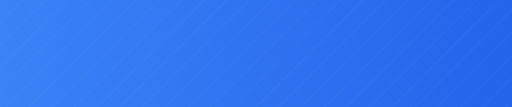
t = 0.00 s
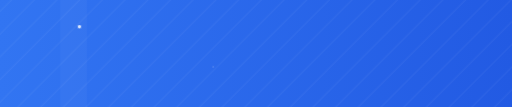
t = 0.81 s
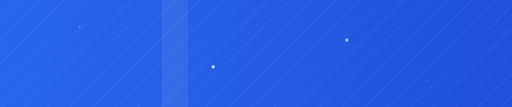
t = 1.75 s
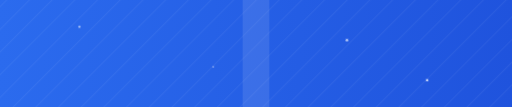
t = 2.50 s
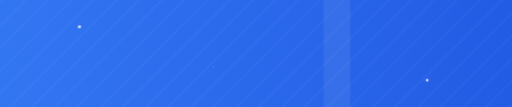
t = 3.25 s
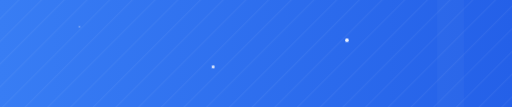
t = 4.30 s

The animated SVG that drew these frames (rendered in a browser with its animation timeline set to each time). Animation: 14 SMIL elements (animate=14); one cycle of 5.00 s, repeats indefinitely.

<svg xmlns="http://www.w3.org/2000/svg" viewBox="0 0 1920 400" preserveAspectRatio="xMidYMid slice">
  <defs>
    <linearGradient id="promoBannerAnimGrad" x1="0%" y1="0%" x2="100%" y2="0%">
      <stop offset="0%" style="stop-color:#3b82f6">
        <animate attributeName="stop-color" 
                 values="#3b82f6;#2563eb;#3b82f6" 
                 dur="4s" repeatCount="indefinite"/>
      </stop>
      <stop offset="100%" style="stop-color:#2563eb">
        <animate attributeName="stop-color" 
                 values="#2563eb;#1d4ed8;#2563eb" 
                 dur="4s" repeatCount="indefinite"/>
      </stop>
    </linearGradient>
    
    <pattern id="diagonalLinesAnim" x="0" y="0" width="60" height="400" patternUnits="userSpaceOnUse" patternTransform="rotate(45)">
      <line x1="0" y1="0" x2="0" y2="400" stroke="#ffffff" stroke-width="2" opacity="0.1">
        <animate attributeName="x1" values="0;60;0" dur="3s" repeatCount="indefinite"/>
        <animate attributeName="x2" values="0;60;0" dur="3s" repeatCount="indefinite"/>
      </line>
    </pattern>
    
    <filter id="promoGlow">
      <feGaussianBlur stdDeviation="4" result="coloredBlur"/>
      <feMerge>
        <feMergeNode in="coloredBlur"/>
        <feMergeNode in="SourceGraphic"/>
      </feMerge>
    </filter>
  </defs>
  
  <rect width="1920" height="400" fill="url(#promoBannerAnimGrad)"/>
  <rect width="1920" height="400" fill="url(#diagonalLinesAnim)"/>
  
  <!-- Étoiles/sparkles animés -->
  <circle cx="300" cy="100" r="4" fill="#ffffff" opacity="0" filter="url(#promoGlow)">
    <animate attributeName="opacity" values="0;1;0" dur="2s" repeatCount="indefinite"/>
    <animate attributeName="r" values="2;6;2" dur="2s" repeatCount="indefinite"/>
  </circle>
  
  <circle cx="800" cy="250" r="3" fill="#ffffff" opacity="0" filter="url(#promoGlow)">
    <animate attributeName="opacity" values="0;0.8;0" dur="2.5s" begin="0.5s" repeatCount="indefinite"/>
    <animate attributeName="r" values="2;5;2" dur="2.5s" begin="0.5s" repeatCount="indefinite"/>
  </circle>
  
  <circle cx="1300" cy="150" r="4" fill="#ffffff" opacity="0" filter="url(#promoGlow)">
    <animate attributeName="opacity" values="0;0.9;0" dur="2.2s" begin="1s" repeatCount="indefinite"/>
    <animate attributeName="r" values="2;6;2" dur="2.2s" begin="1s" repeatCount="indefinite"/>
  </circle>
  
  <circle cx="1600" cy="300" r="3" fill="#ffffff" opacity="0" filter="url(#promoGlow)">
    <animate attributeName="opacity" values="0;1;0" dur="2.8s" begin="1.5s" repeatCount="indefinite"/>
    <animate attributeName="r" values="2;5;2" dur="2.8s" begin="1.5s" repeatCount="indefinite"/>
  </circle>
  
  <!-- Ligne de scan -->
  <rect x="0" y="0" width="100" height="400" fill="#ffffff" opacity="0">
    <animate attributeName="x" values="-100;1920" dur="5s" repeatCount="indefinite"/>
    <animate attributeName="opacity" values="0;0.1;0" dur="5s" repeatCount="indefinite"/>
  </rect>
</svg>